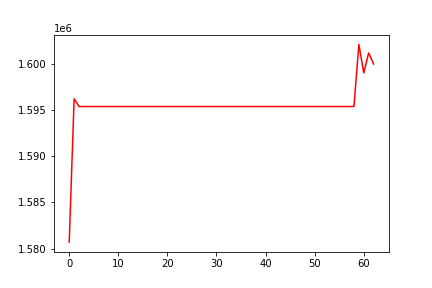

The file beside this chart, header and first rows:
, 0
0, 1580712
1, 1596212
2, 1595373
3, 1595373
4, 1595373
5, 1595373
6, 1595373
7, 1595373
8, 1595373
9, 1595373
10, 1595373
11, 1595373
12, 1595373
13, 1595373
14, 1595373
15, 1595373
16, 1595373
17, 1595373
18, 1595373
19, 1595373
20, 1595373
21, 1595373
22, 1595373
23, 1595373
24, 1595373
25, 1595373
26, 1595373
27, 1595373
28, 1595373
29, 1595373
30, 1595373
31, 1595373
32, 1595373
33, 1595373
34, 1595373
35, 1595373
36, 1595373
37, 1595373
38, 1595373
39, 1595373
40, 1595373
41, 1595373
42, 1595373
43, 1595373
44, 1595373
45, 1595373
46, 1595373
47, 1595373
48, 1595373
49, 1595373
50, 1595373
51, 1595373
52, 1595373
53, 1595373
54, 1595373
55, 1595373
56, 1595373
57, 1595373
58, 1595373
59, 1602085
... 3 more rows
